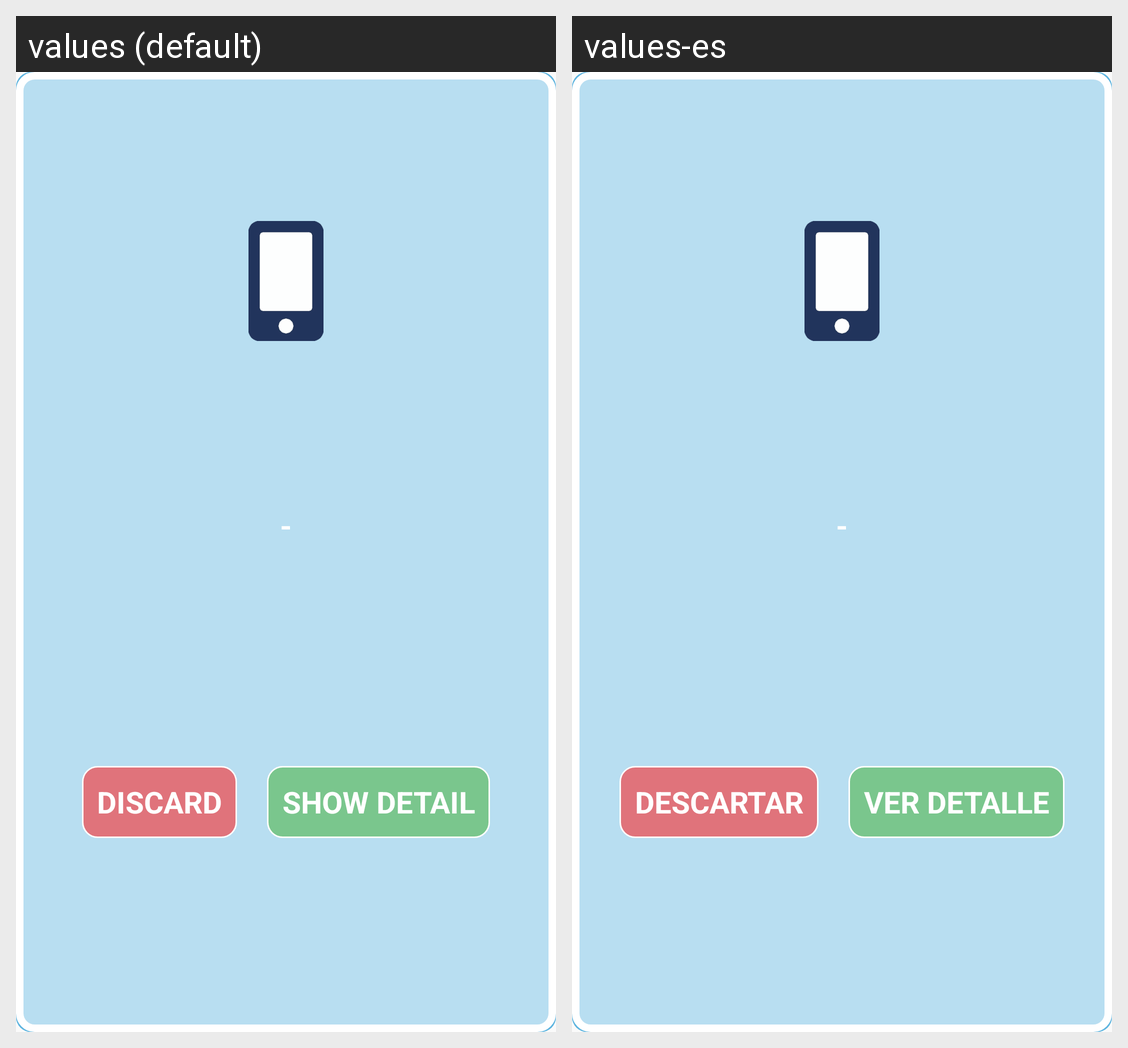

Strings drawn on this Android screen and how each of the app's shown locales translates them:
Android screen res/layout/terminal_status_changed_overlay_layout.xml rendered under 2 locales, left to right: values (default), values-es. Device: Nexus 5 (rendered at 1080×1920; each locale shown at half size, 540×960, under a caption strip naming it); theme AppTheme.
Strings drawn on this screen, with the default value and each locale's value (text and hints the layout hard-codes, and strings that could not be matched under every locale, appear in the picture but are not listed):

discard
  values: Discard
  values-es: Descartar

show_detail
  values: Show Detail
  values-es: Ver Detalle
